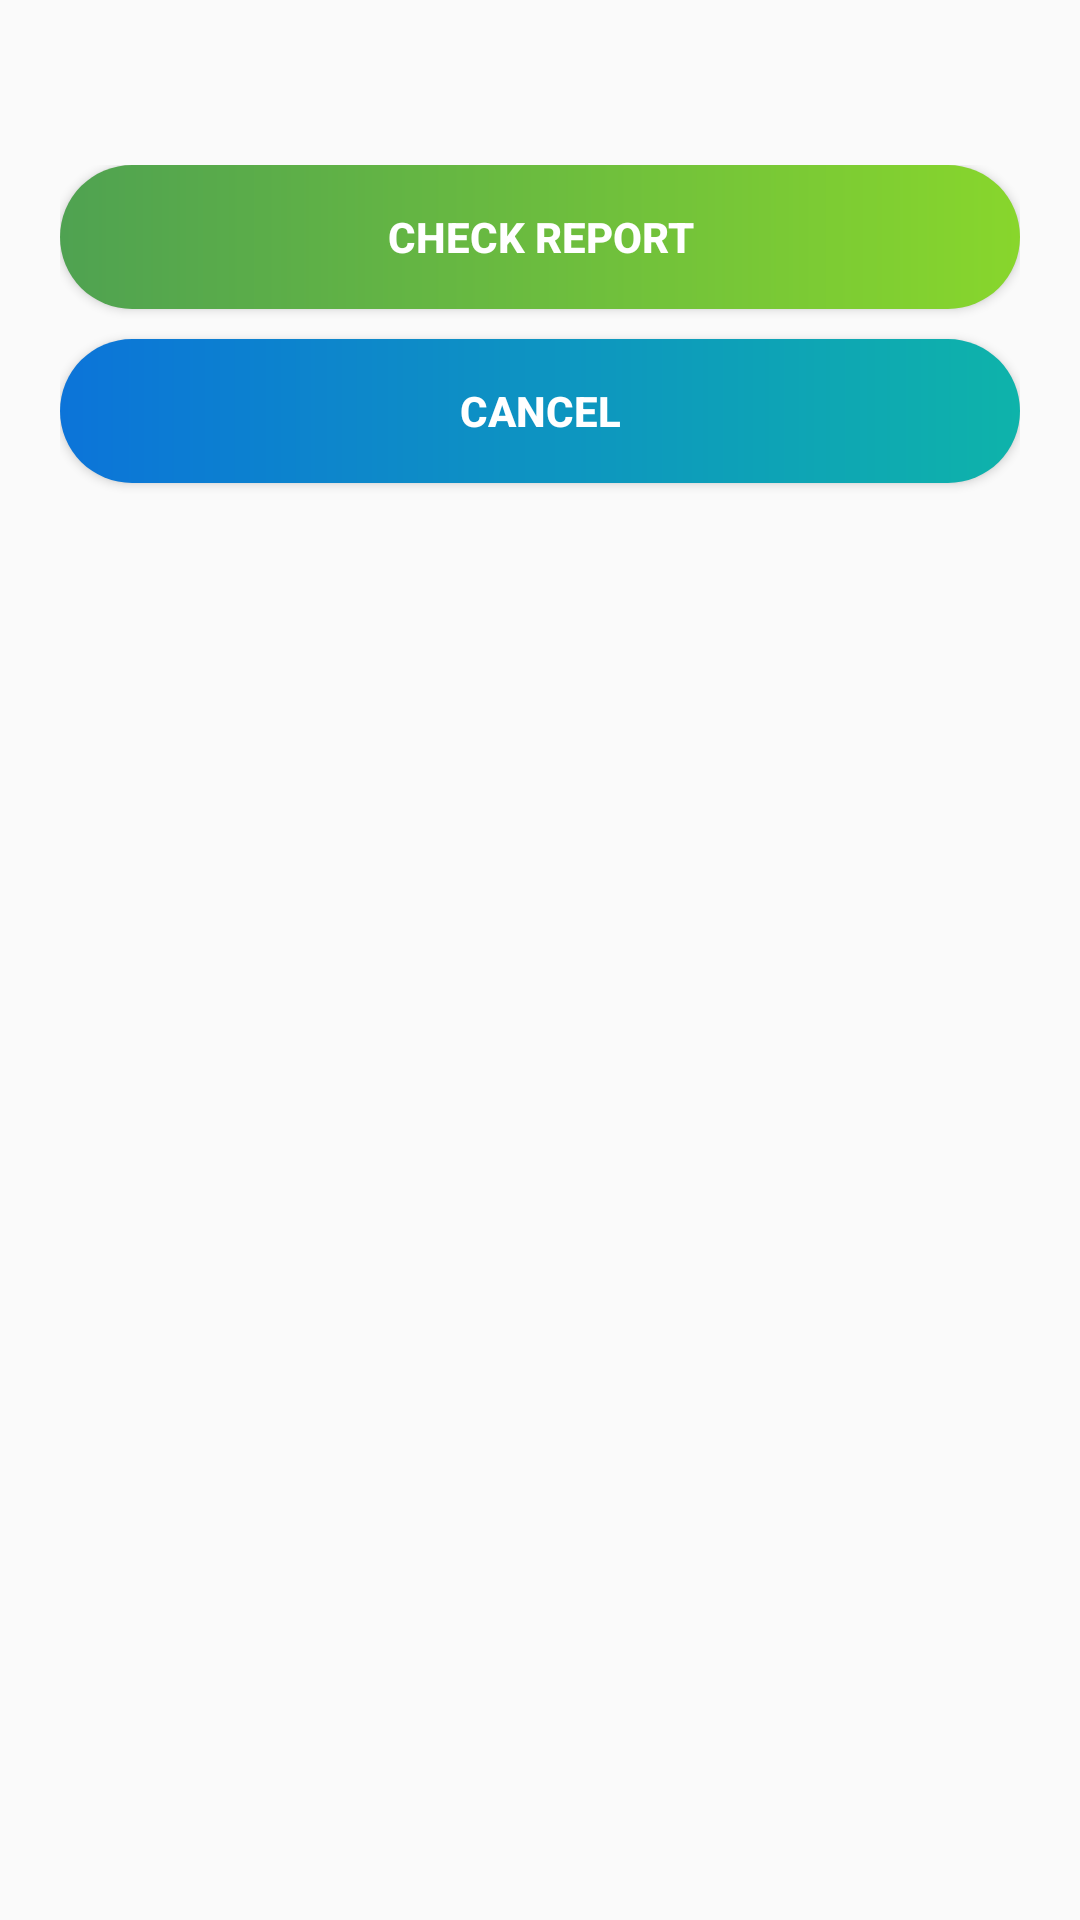

The Android layout XML behind this screen, and the referenced resources:
<!-- AndroidManifest.xml: application theme AppTheme -->
<!-- res/layout/general_property_dialog.xml -->
<?xml version="1.0" encoding="utf-8"?>
<ScrollView
    xmlns:android="http://schemas.android.com/apk/res/android"
    android:paddingTop="50dp"
    android:paddingRight="15dp"
    android:paddingLeft="15dp"
    android:layout_width="match_parent"
    android:layout_height="match_parent">

    <LinearLayout
        android:layout_width="match_parent"
        android:layout_height="match_parent"
        android:orientation="vertical"
        android:padding="5dp"
        android:id="@+id/linearLayout">

        <Button
            android:layout_width="match_parent"
            android:layout_height="wrap_content"
            android:text="Check Report"
            android:id="@+id/btnReport"
            android:textColor="#ffffff"
            android:textStyle="bold"
            android:background="@drawable/button_general"
            android:layout_marginBottom="10dp"/>


        <Button
            android:layout_width="match_parent"
            android:layout_height="wrap_content"
            android:text="Cancel"
            android:textColor="#ffffff"
            android:textStyle="bold"
            android:id="@+id/btnClose"
            android:background="@drawable/button_general2"
            android:layout_marginBottom="10dp"/>


    </LinearLayout>

</ScrollView>
<!-- resources referenced by this layout -->
<resources>
  <!-- drawable button_general (drawable) -->
  <?xml version="1.0" encoding="utf-8"?>
  <shape xmlns:android="http://schemas.android.com/apk/res/android" android:shape="rectangle">
  
      <gradient
          android:startColor="#4FA251"
          android:endColor="#88D62C"
          android:type="linear">
  
      </gradient>
  
      <corners android:radius="25dp"></corners>
  
      <stroke android:width="0dp" android:color="#000"></stroke>
  
  </shape>
  <!-- drawable button_general2 (drawable-v24) -->
  <?xml version="1.0" encoding="utf-8"?>
  <shape xmlns:android="http://schemas.android.com/apk/res/android" android:shape="rectangle">
  
      <gradient
          android:startColor="#0C74D9"
          android:endColor="#0EB3AA"
          android:type="linear">
  
      </gradient>
  
      <corners android:radius="25dp"></corners>
  
      <stroke android:width="0dp" android:color="#000"></stroke>
  
  </shape>
  <style name="AppTheme" parent="Theme.AppCompat.Light.NoActionBar">
      
      <item name="colorPrimary">@color/colorPrimary</item>
      <item name="colorPrimaryDark">@color/colorPrimaryDark</item>
      <item name="colorAccent">@color/colorAccent</item>
  </style>
  <color name="colorPrimary">#848cb7</color>
  <color name="colorPrimaryDark">#6d749f</color>
  <color name="colorAccent">#ff4081</color>
</resources>
